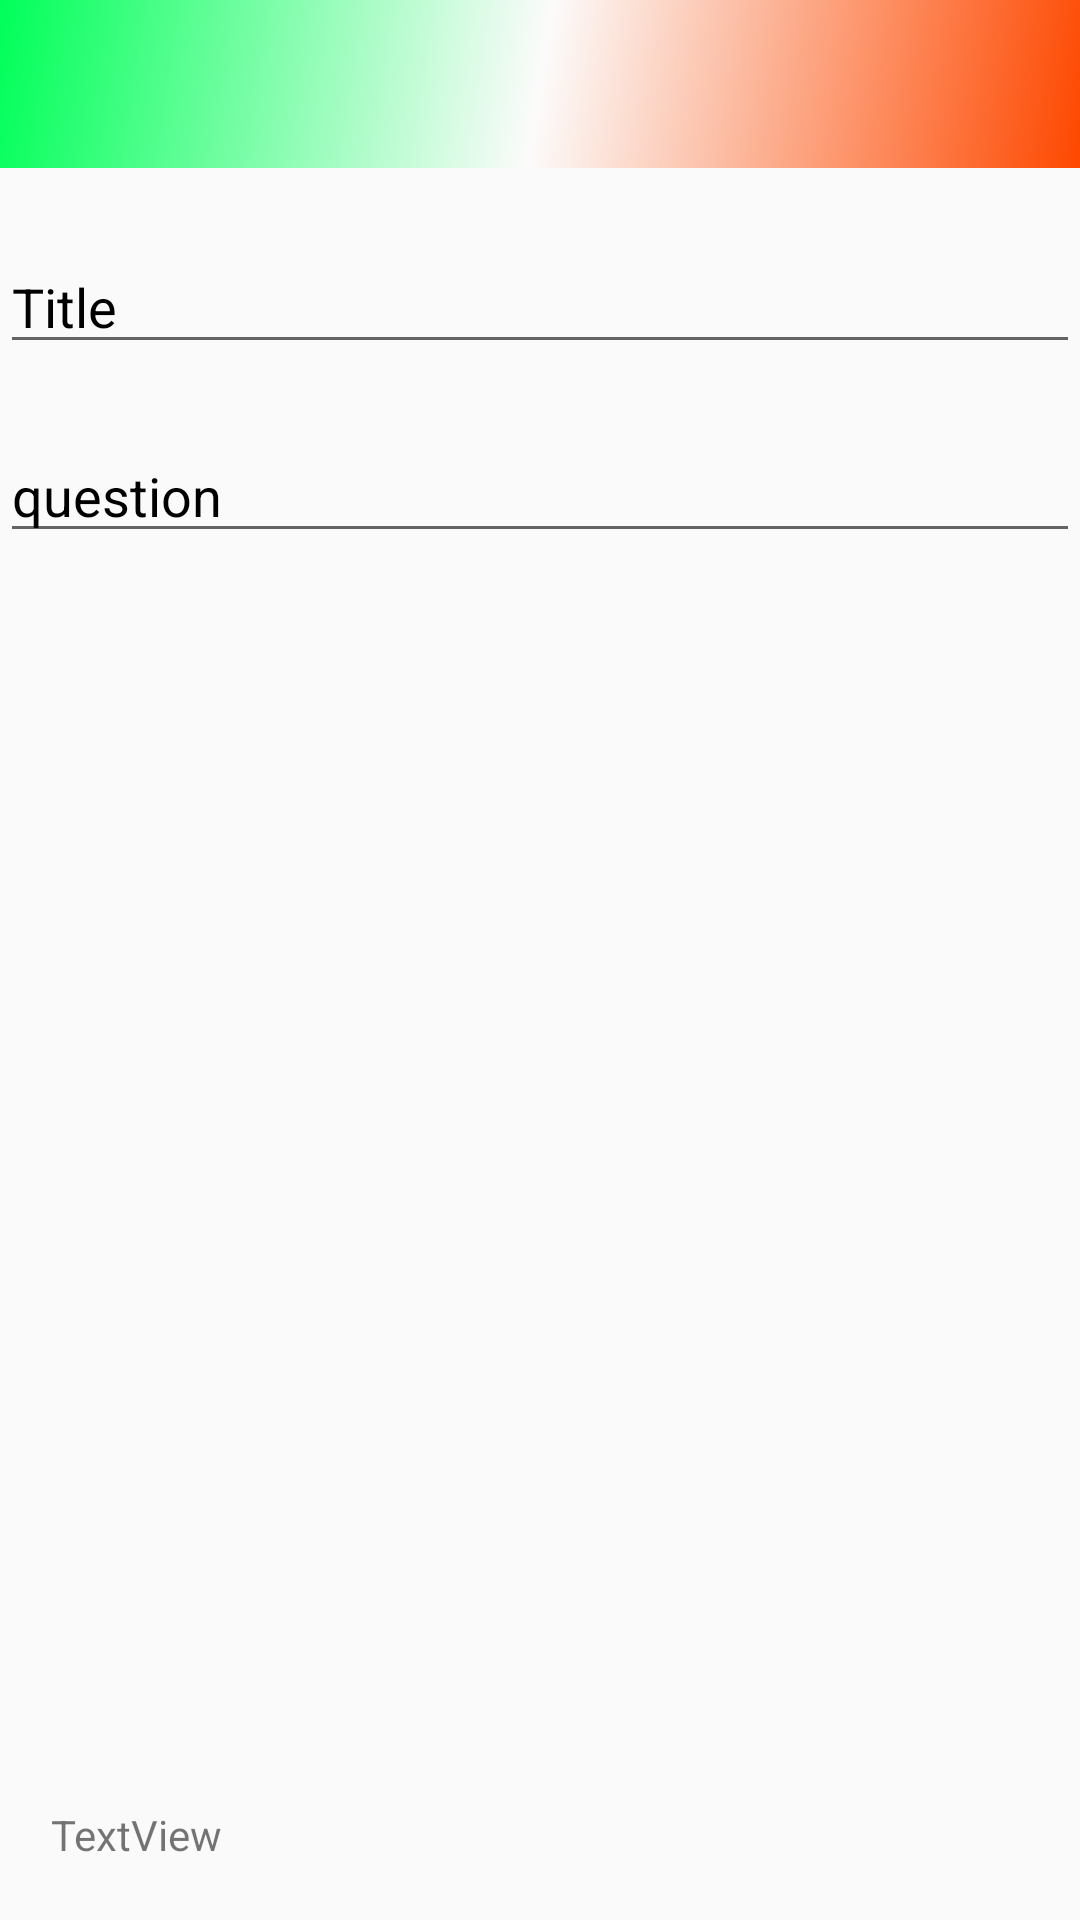

The Android layout XML behind this screen, and the referenced resources:
<!-- AndroidManifest.xml: application theme AppTheme -->
<!-- res/layout/fragment_question.xml -->
<?xml version="1.0" encoding="utf-8"?>
<RelativeLayout xmlns:android="http://schemas.android.com/apk/res/android"
    xmlns:tools="http://schemas.android.com/tools"
    android:layout_width="match_parent"
    android:layout_height="match_parent"
    xmlns:app="http://schemas.android.com/apk/res-auto"
    tools:context=".questionFragment">


    <android.support.v7.widget.Toolbar

        app:popupTheme="@style/Theme.AppCompat.Light.DarkActionBar"
        android:background="@drawable/layoutcolor"
        android:id="@+id/t"
        app:titleTextColor="#000"
        app:navigationIcon="@drawable/ic_back"

        android:layout_width="match_parent"
        android:layout_height="wrap_content"
        android:layout_alignParentStart="true"
        android:layout_alignParentTop="true"/>

    <TextView
        android:id="@+id/textViewemail"
        android:layout_width="wrap_content"
        android:layout_height="wrap_content"
        android:layout_alignParentBottom="true"
        android:layout_alignParentStart="true"
        android:layout_marginBottom="19dp"
        android:layout_marginStart="17dp"
        android:text="TextView"
        android:visibility="visible"
        tools:visibility="gone" />

    <EditText
        android:id="@+id/editTexttitle"
        android:layout_width="366dp"
        android:layout_height="wrap_content"
        android:layout_alignParentStart="true"
        android:layout_alignParentTop="true"
        android:layout_marginTop="80dp"
        android:ems="10"

        android:hint="Title"
        android:inputType="textMultiLine"
        android:textColor="@android:color/black"
        android:textColorHint="#000" />

    <EditText
        android:id="@+id/editTextquestion"
        android:layout_width="366dp"
        android:layout_height="wrap_content"
        android:layout_alignParentStart="true"
        android:layout_alignParentTop="true"
        android:layout_marginTop="143dp"
        android:ems="10"
        android:hint="question"
        android:inputType="textMultiLine"

        android:textColor="@android:color/black"
        android:textColorHint="#000" />

</RelativeLayout>
<!-- resources referenced by this layout -->
<resources>
  <!-- drawable layoutcolor (drawable) -->
  <shape xmlns:android="http://schemas.android.com/apk/res/android"
      android:shape="rectangle">
      <gradient
          android:angle="135"
          android:centerColor="#fcfbfb"
          android:endColor="#00ff59"
          android:startColor="#fd4800"
          android:type="linear" />
  </shape>
  <style name="AppTheme" parent="Theme.AppCompat.Light.NoActionBar">
          
          <item name="colorPrimary">@color/colorPrimary</item>
          <item name="colorPrimaryDark">@color/colorPrimaryDark</item>
          <item name="colorAccent">@color/colorAccent</item>
          <item name="android:colorControlHighlight">#fa0202</item>
      </style>
  <color name="colorPrimary">#0546f7</color>
  <color name="colorPrimaryDark">#c10bef</color>
  <color name="colorAccent">#13f0f4</color>
</resources>
